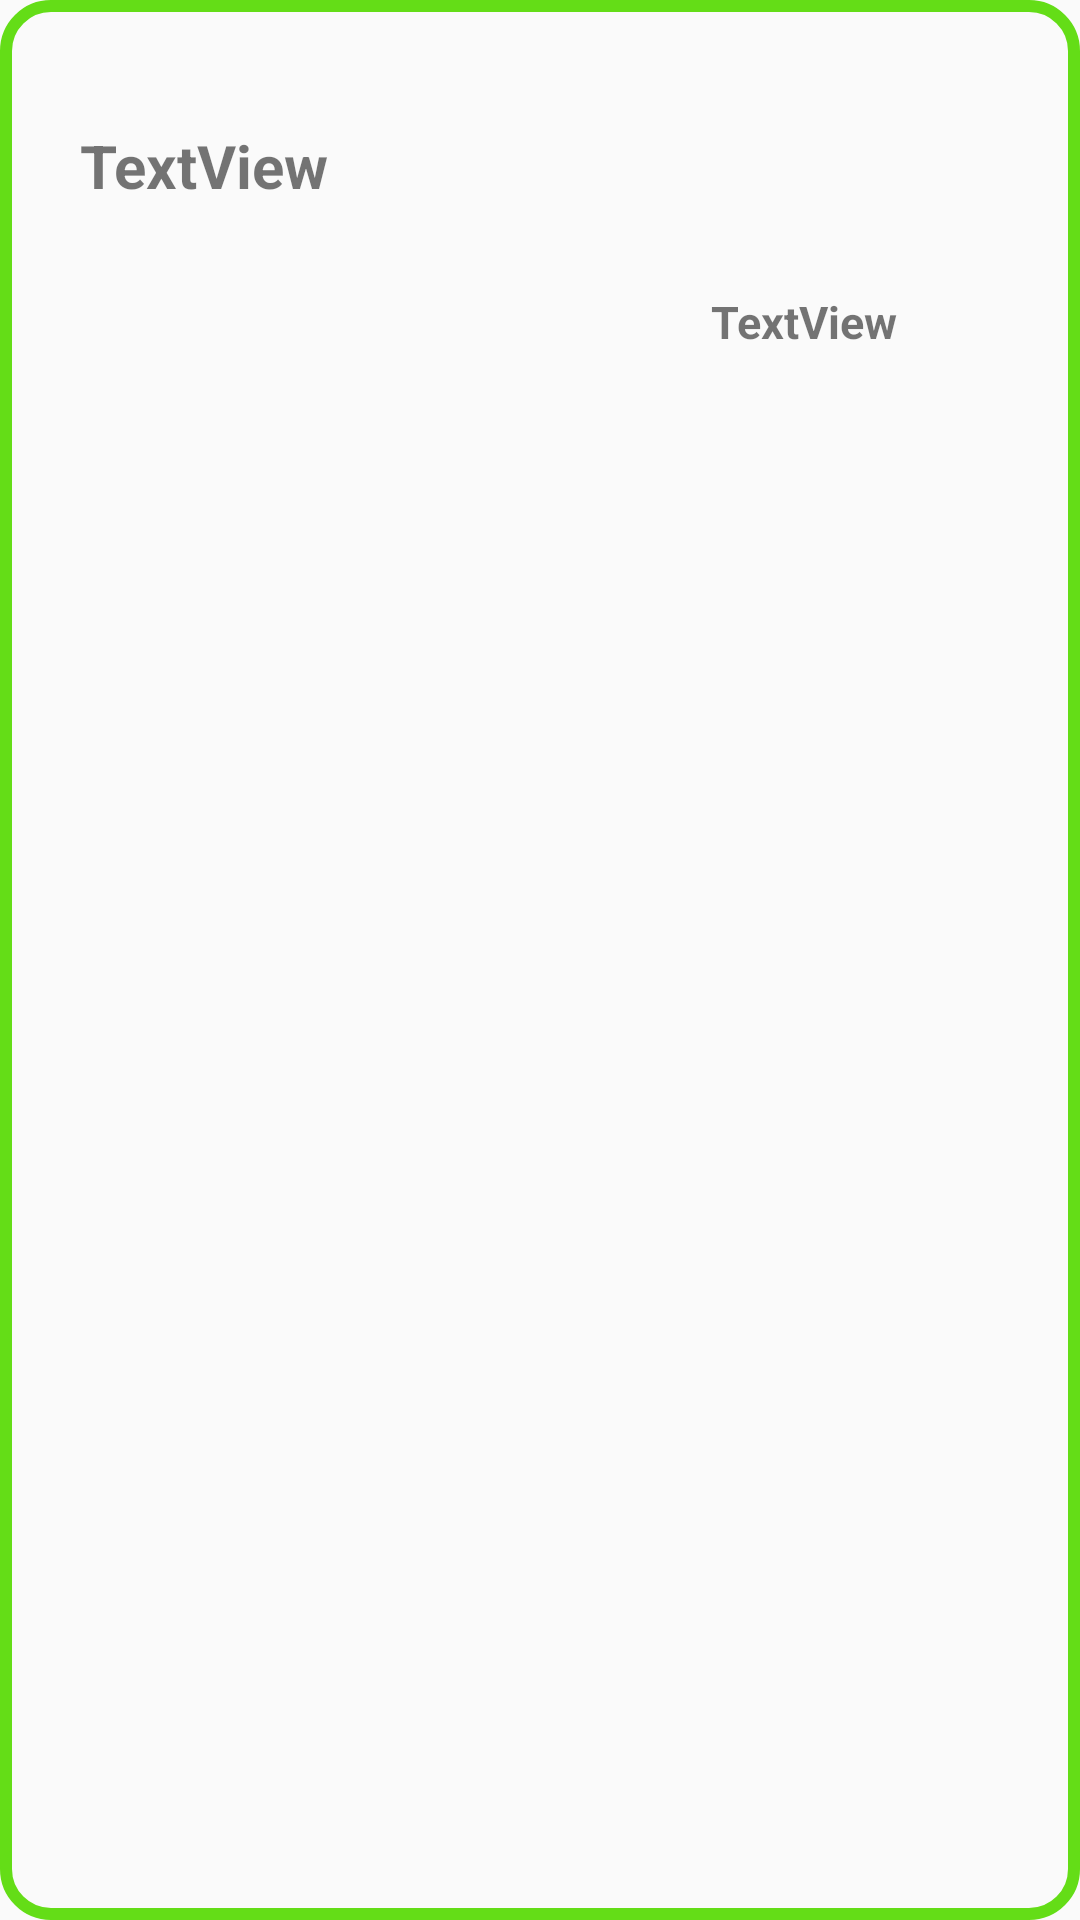

This screen was rendered from an Android layout file. Write that file and the resources it references.
<!-- AndroidManifest.xml: application theme AppTheme -->
<!-- res/layout/comment_layout.xml -->
<?xml version="1.0" encoding="utf-8"?>
<androidx.constraintlayout.widget.ConstraintLayout xmlns:android="http://schemas.android.com/apk/res/android"
    xmlns:app="http://schemas.android.com/apk/res-auto"
    xmlns:tools="http://schemas.android.com/tools"
    android:id="@+id/parent_layoutcom"
    android:layout_width="match_parent"
    android:layout_height="wrap_content"
    android:layout_margin="4dp"
    android:background="@drawable/commentback"
    android:orientation="vertical">

    <TextView
        android:id="@+id/tvComments"
        android:layout_width="wrap_content"
        android:layout_height="wrap_content"
        android:layout_marginTop="16dp"
        android:text="TextView"
        android:textSize="20dp"
        android:textStyle="bold"
        app:layout_constraintBottom_toBottomOf="parent"
        app:layout_constraintEnd_toEndOf="parent"
        app:layout_constraintHorizontal_bias="0.096"
        app:layout_constraintStart_toStartOf="parent"
        app:layout_constraintTop_toTopOf="parent"
        app:layout_constraintVertical_bias="0.043" />

    <TextView
        android:id="@+id/tvAuthorcomm"
        android:layout_width="wrap_content"
        android:layout_height="wrap_content"
        android:layout_marginTop="16dp"
        android:layout_marginBottom="16dp"
        android:text="TextView"
        android:textSize="15dp"
        android:textStyle="bold"
        app:layout_constraintBottom_toBottomOf="parent"
        app:layout_constraintEnd_toEndOf="parent"
        app:layout_constraintHorizontal_bias="0.795"
        app:layout_constraintStart_toStartOf="parent"
        app:layout_constraintTop_toBottomOf="@+id/tvComments"
        app:layout_constraintVertical_bias="0.024" />
</androidx.constraintlayout.widget.ConstraintLayout>
<!-- resources referenced by this layout -->
<resources>
  <!-- drawable commentback (drawable) -->
  <?xml version="1.0" encoding="utf-8"?>
  <shape xmlns:android="http://schemas.android.com/apk/res/android" android:shape="rectangle">
  
      <corners android:radius="15dp"/>
      <stroke android:width="4dp" android:color="#64DD17"/>
  </shape>
  <style name="AppTheme" parent="Theme.AppCompat.Light.NoActionBar">
          
          <item name="colorPrimary">@color/colorPrimary</item>
          <item name="colorPrimaryDark">@color/colorPrimaryDark</item>
          <item name="colorAccent">@color/colorAccent</item>
          <item name="windowActionBar">false</item>
          <item name="windowNoTitle">true</item>
          <item name="android:windowActivityTransitions">true</item>
      </style>
  <color name="colorPrimary">#00b431</color>
  <color name="colorPrimaryDark">#00711f</color>
  <color name="colorAccent">#D81B60</color>
</resources>
